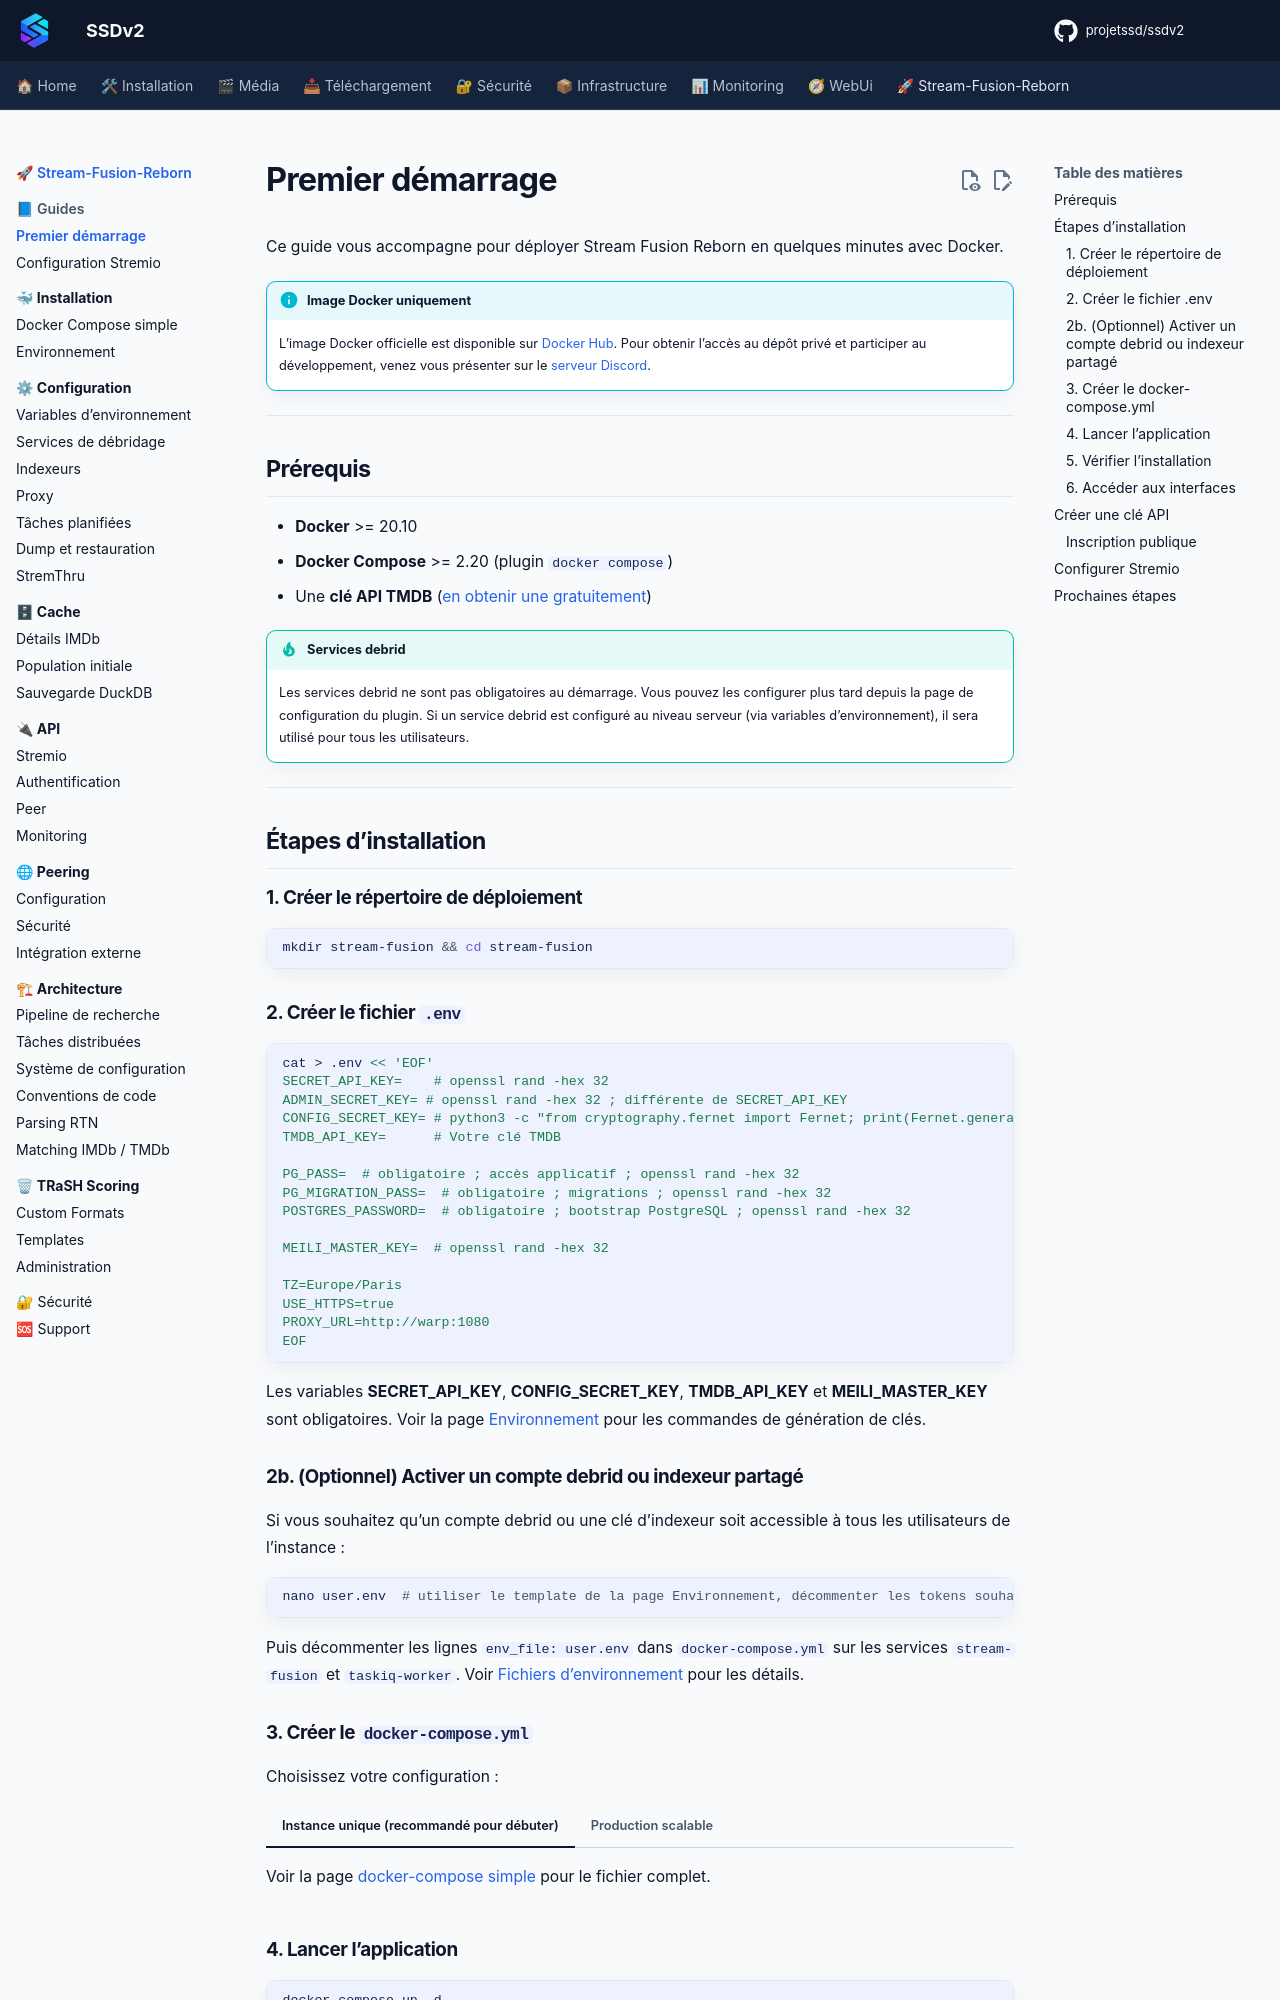

repository: projetssd/ssdv2_docs · page: stream-fusion-reborn/guides/premier-demarrage/index.html · generator: mkdocs

# Premier démarrage

Ce guide vous accompagne pour déployer Stream Fusion Reborn en quelques minutes avec Docker.

!!! info "Image Docker uniquement"
    L'image Docker officielle est disponible sur [Docker Hub](https://hub.docker.com/r/laster13/stream-fusion-reborn). Pour obtenir l'accès au dépôt privé et participer au développement, venez vous présenter sur le [serveur Discord](https://discord.gg/87RV5DStEK).

---

## Prérequis

- **Docker** >= 20.10
- **Docker Compose** >= 2.20 (plugin `docker compose`)
- Une **clé API TMDB** ([en obtenir une gratuitement](https://developer.themoviedb.org/docs/getting-started))

!!! tip "Services debrid"
    Les services debrid ne sont pas obligatoires au démarrage. Vous pouvez les configurer plus tard depuis la page de configuration du plugin. Si un service debrid est configuré au niveau serveur (via variables d'environnement), il sera utilisé pour tous les utilisateurs.

---

## Étapes d'installation

### 1. Créer le répertoire de déploiement

```bash
mkdir stream-fusion && cd stream-fusion
```

### 2. Créer le fichier `.env`

```bash
cat > .env << 'EOF'
SECRET_API_KEY=    # openssl rand -hex 32
ADMIN_SECRET_KEY= # openssl rand -hex 32 ; différente de SECRET_API_KEY
CONFIG_SECRET_KEY= # python3 -c "from cryptography.fernet import Fernet; print(Fernet.generate_key().decode())"
TMDB_API_KEY=      # Votre clé TMDB

PG_PASS=  # obligatoire ; accès applicatif ; openssl rand -hex 32
PG_MIGRATION_PASS=  # obligatoire ; migrations ; openssl rand -hex 32
POSTGRES_PASSWORD=  # obligatoire ; bootstrap PostgreSQL ; openssl rand -hex 32

MEILI_MASTER_KEY=  # openssl rand -hex 32

TZ=Europe/Paris
USE_HTTPS=true
PROXY_URL=http://warp:1080
EOF
```

Les variables **SECRET_API_KEY**, **CONFIG_SECRET_KEY**, **TMDB_API_KEY** et **MEILI_MASTER_KEY** sont obligatoires. Voir la page [Environnement](../installation/environnement.md) pour les commandes de génération de clés.

### 2b. (Optionnel) Activer un compte debrid ou indexeur partagé

Si vous souhaitez qu'un compte debrid ou une clé d'indexeur soit accessible à tous les utilisateurs de l'instance :

```bash
nano user.env  # utiliser le template de la page Environnement, décommenter les tokens souhaités
```

Puis décommenter les lignes `env_file: user.env` dans `docker-compose.yml` sur les services `stream-fusion` et `taskiq-worker`. Voir [Fichiers d'environnement](../installation/environnement.md#fichier-userenv-mode-unique_account) pour les détails.
